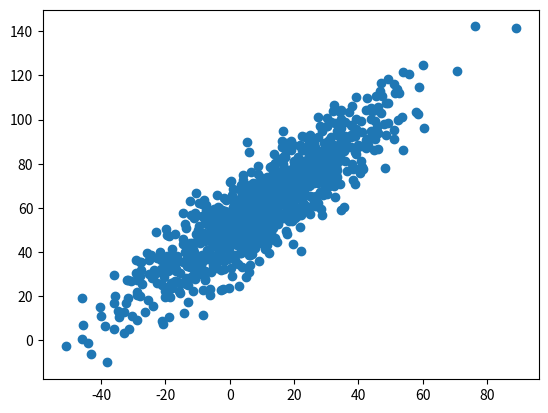

Here is the Python script that generated this plot:
'''Apenas teste'''
import numpy as np
from scipy.stats import pearsonr
import matplotlib.pyplot as plt

np.random.seed(1)
data1 = 20 * np.random.randn(1000) +10
data2 = data1 + (10 * np.random.randn(1000) + 50)

plt.scatter(data1, data2)
plt.show()

covariancia = np.cov(data1, data2)
print(covariancia)
print(np.std([data1, data2]))
print(np.correlate(data1, data2))
print(np.correlate(data2, data2))

corr, p = pearsonr(data1, data2)
print('Correlação Pearson: {:.2f} - p-value: {}'.format(corr, p))

x = np.array([0.2, 6.4, 3.0, 1.6])
bins = np.array([0.0, 1.0, 2.5, 4.0, 10.0])
inds = np.digitize(x, bins)
for n in range(x.size):
	print(bins[inds[n]-1], "<=", x[n], "<", bins[inds[n]])
